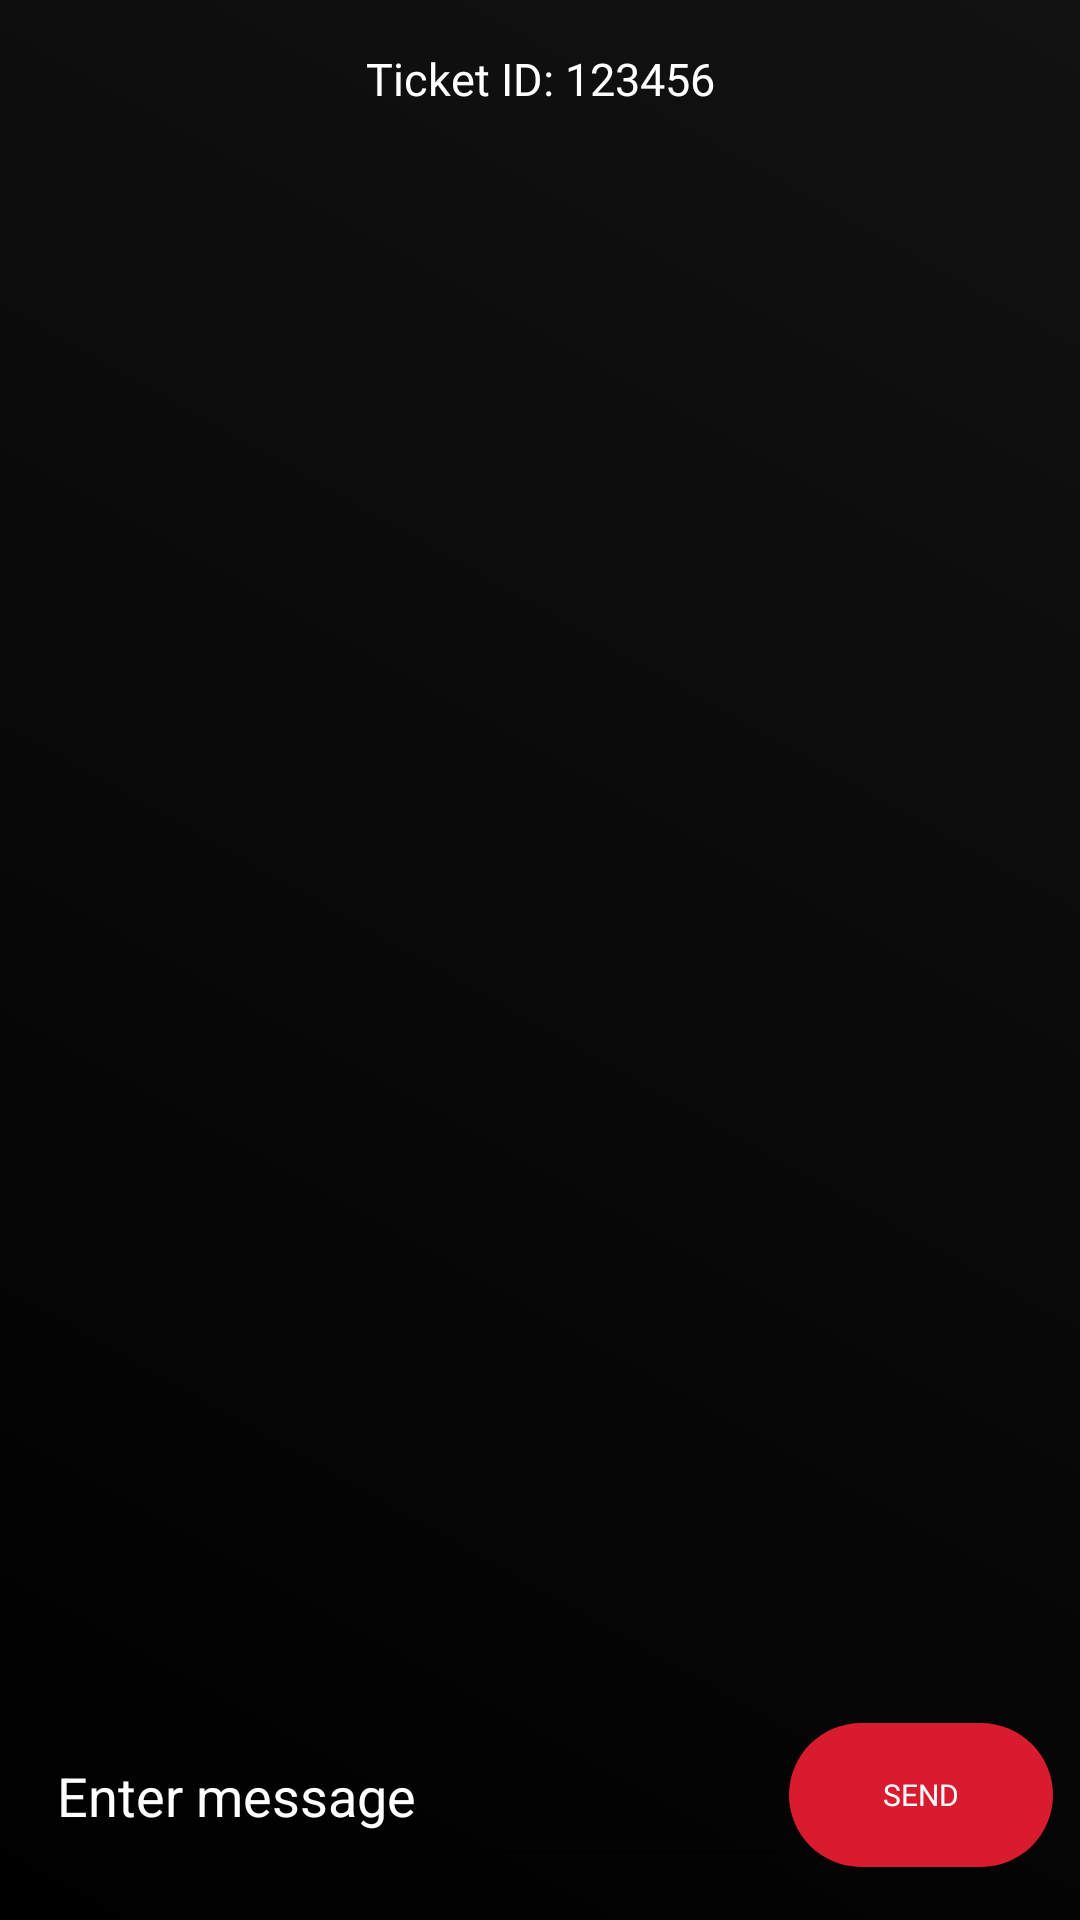

This screen was rendered from an Android layout file. Write that file and the resources it references.
<!-- AndroidManifest.xml: application theme Theme.Vertex -->
<!-- res/layout/activity_view_ticket.xml -->
<?xml version="1.0" encoding="utf-8"?>
<LinearLayout xmlns:android="http://schemas.android.com/apk/res/android"
    xmlns:app="http://schemas.android.com/apk/res-auto"
    xmlns:tools="http://schemas.android.com/tools"
    android:id="@+id/main"
    android:layout_width="match_parent"
    android:layout_height="match_parent"
    android:background="@drawable/bg_app"
    android:orientation="vertical"
    android:padding="6dp"
    tools:context=".ViewTicket">

    <LinearLayout
        android:layout_width="match_parent"
        android:layout_height="match_parent"
        android:layout_weight="1"
        android:orientation="vertical">
        <LinearLayout
            android:layout_width="match_parent"
            android:layout_height="wrap_content"
            android:orientation="horizontal"
            android:layout_marginBottom="10dp"
            android:gravity="center">
            <TextView
                android:id="@+id/ticket_id"
                android:layout_width="match_parent"
                android:layout_height="match_parent"
                android:text="Ticket ID: 123456"
                android:textSize="15sp"
                android:padding="10dp"
                android:textColor="@color/secondary_text"
                android:gravity="center"
                android:fontFamily="@font/calistoga"/>
        </LinearLayout>

        <ListView
            android:id="@+id/listView"
            android:layout_width="match_parent"
            android:layout_height="match_parent"
            android:fillViewport="true"
            android:layout_marginBottom="5dp"/>

    </LinearLayout>
    <LinearLayout
        android:layout_width="match_parent"
        android:layout_height="wrap_content"
        android:padding="3dp"
        android:layout_marginTop="5dp"
        android:gravity="center"
        android:orientation="horizontal"
        android:layout_marginBottom="5dp">
        <EditText
            android:id="@+id/messageInput"
            android:layout_width="match_parent"
            android:layout_height="55dp"
            android:hint="Enter message"
            android:textColorHint="@color/secondary_text"
            android:inputType="text"
            android:layout_weight="1"
            android:textColor="@color/secondary_text"
            android:padding="10dp" />

        <Button
            android:id="@+id/btn_send_message"
            android:layout_width="wrap_content"
            android:layout_height="wrap_content"
            android:background="@drawable/round_btn"
            android:fontFamily="@font/calistoga"
            android:text="Send"
            android:textColor="@color/white"
            android:textSize="10sp" />
    </LinearLayout>



</LinearLayout>
<!-- resources referenced by this layout -->
<resources>
  <color name="secondary_text">#FFFFFFFF</color>
  <color name="white">#FFFFFFFF</color>
  <!-- drawable bg_app (drawable) -->
  <?xml version="1.0" encoding="utf-8"?>
  <shape xmlns:android="http://schemas.android.com/apk/res/android"
      android:shape="rectangle">
  
      <gradient
          android:angle="45"
          android:startColor="#000000"
          android:endColor="#121212"/>
  </shape>
  <!-- drawable round_btn (drawable) -->
  <?xml version="1.0" encoding="utf-8"?>
  <shape xmlns:android="http://schemas.android.com/apk/res/android"
      android:shape="rectangle">
      <solid android:color="#d91b30"/>
      <stroke android:color="@color/black" />
      <corners android:radius="100dp" />
  
  </shape>
  <style name="Theme.Vertex" parent="Theme.AppCompat.Light.NoActionBar">
          <item name="android:statusBarColor">@color/app_theme</item>
      </style>
  <color name="black">#FF000000</color>
  <color name="app_theme">#d91b30</color>
</resources>
